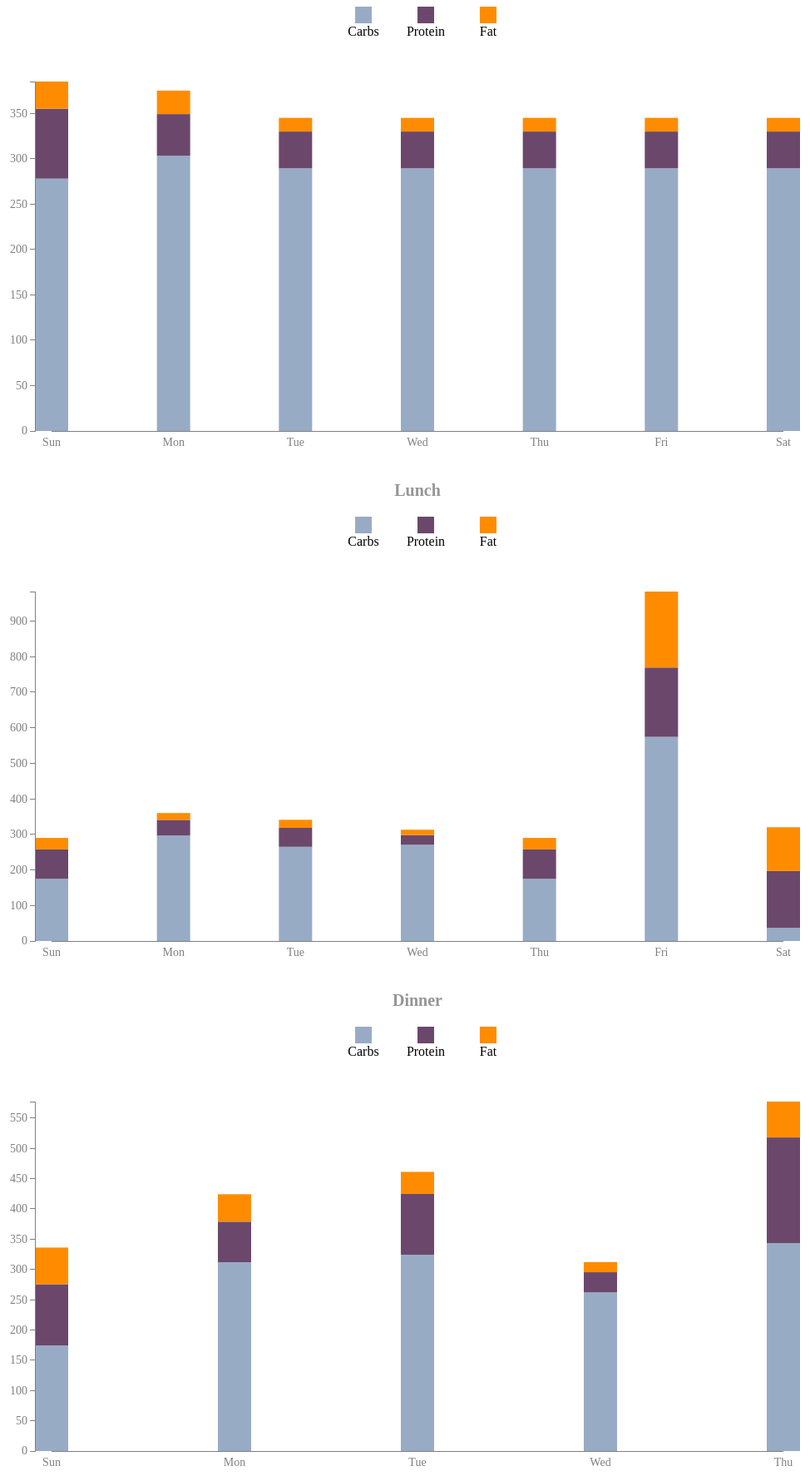
D3 v3 page, settled after 480 driven frames (8 s of simulated time); the page loaded 1 data file(s).


			//SVG Width and height
			var w = 1000;
			var h = 500;
			var padding = 20;
			
			//function to display the data visualization
			var displayDataByMeal = function(){
				//meal names, colors, etc.
				var meals = ["Breakfast","Lunch","Dinner"];
				var keys = ["carbCal","proteinCal","fatCal"];
				var colors = {"carbCal":"#98abc5", "proteinCal":"#6b486b", "fatCal": "#ff8c00"}
				
				//adds a chart for each meal
				for (i = 0; i < meals.length; i++){
						
					//define sub datasets for charts
					var mealdata = [];
					var calories = [];
					var dates = [];
					for (j = 0; j < dataset.length; j++){
						if (dataset[j].Meal == meals[i]){
							mealdata.push(dataset[j]);
							calories.push(dataset[j].Calories);
							dataset[j].Date = d3.time.format("%m/%d/%Y").parse(dataset[j].Date);
							if (!(dataset[j].Date in dates)){
								dates.push(dataset[j].Date)
							}
						}					
					};
					
					//Data Cleaning: update date fields, add fat calories, protein calories, carb calories
					mealdata.forEach(function(d,i){
						d.Calories = Number(d.Calories);
						d.Fat = Number(d.Fat);
						d.Protein = Number(d.Protein);
						d.Carbs = Number(d.Carbs);
						
						//add variables for calories by fat, carbs, and protein
						d.fatCal = d.Calories * (d.Fat/(d.Fat + d.Protein + d.Carbs));
						d.proteinCal = d.Calories * (d.Protein/(d.Fat + d.Protein + d.Carbs));
						d.carbCal = d.Calories * (d.Carbs/(d.Fat + d.Protein + d.Carbs));
						
						//develop dictionary of subcategory-height pairs for stacked bar chart
						var y0 = 0;
						d.breakdown = keys.map(function(name){return {name: name, y0: y0, y1: y0 += d[name]}});
					});
					
					
					//NOW WE WILL BUILD THE TITLE, LEGEND, AND CHART
					
					//chart title
					d3.select("body")
						.append("h3")
						.text(meals[i]);
					
					
					//chart legend
					//define SVG
					var legend = d3.select("body")
								.append("svg")
								.attr({
									width: 300,
									height: 50,
									});
									
					legend.selectAll("rect")
							.data(keys)
							.enter()
							.append("rect")
							.attr({
								x: function(d,i){return 75*i + 75 ;},
								y: 0,
								height: 20,
								width: 20,
								fill: function(d){return colors[d];}
							});
							
					legend.selectAll("text")
							.data(keys)
							.enter()
							.append("text")
							.attr({
								x: function(d,i){return 75*i + 85;},
								y: 35,
							})
							.attr("text-anchor","middle")
							.text(function(d) {
								if(d == "carbCal"){
									return "Carbs";
								}else if (d == "proteinCal"){
									return "Protein";
								}else if (d == "fatCal"){
									return "Fat";
								}
							});
							
							
					//define SVG for bar chart
					var svg = d3.select("body")
								.append("svg")
								.attr({
									width: w,
									height: h
									});
					
					
					//bar chart scales
					var yScale = d3.scale.linear()
										.domain([
												d3.min([0,d3.min(calories)]),
												d3.max([0,d3.max(calories)])
												])
										.range([h-2*padding,2*padding]);

					var xScale = d3.time.scale()
										.domain([d3.min(dates),d3.max(dates)])
										.range([3*padding,w - 3*padding]);
					
					
					//chart axes
					var xAxis = d3.svg.axis()
									.scale(xScale)
									.orient("bottom")
									.ticks(d3.time.days, 1)
									.tickFormat(d3.time.format('%a'))
									.tickSize(0)
									.tickPadding(8);
									
					var yAxis = d3.svg.axis()
									.scale(yScale)
									.orient("left");
									
					
					
					
					
					
					//add the chart elements
							
					//bar group (will consist of group of rects)
					var bar = svg.selectAll(".bar")
									.data(mealdata)
									.enter()
									.append("g")
									.attr("class", "bar")
									.attr("transform", function(d) { return "translate(" + (xScale(d.Date)-padding) + ",0)"; });
					
					//bind sub-data to svg
					bar.selectAll("rect")
							.data(function(d) { return d.breakdown; })
							.enter()
							.append("rect")
							.attr({
								y: function(d) { return yScale(d.y1); },
								height: function(d) { return yScale(d.y0) - yScale(d.y1); },
								width: 2*padding,
								fill:function(d) { return colors[d.name]; }
							});
					
					svg.append("g")
						.attr("class", "axis") //Assign "axis" css class
						.attr("transform", "translate(0," + (h - 2*padding) + ")")
						.call(xAxis);
					
					svg.append("g")
						.attr("class", "axis")
						.attr("transform", "translate(" + 2*padding + ",0)")
						.call(yAxis);
				
				};
				
				
			};
			
			
			
			
			
			//loads the data
			var load_data = function(){
				d3.csv("calories.csv",function(data){
					try{
						dataset = data;
						displayDataByMeal();
					}
					catch (err){
						console.log(err);
					}
				});
			};
		
			//loads page text
			var load_text = function(){
				//Page title and subtitle
				d3.select("body")
					.append("h1")
					.text("W209 Assignment 4")
					.style("font","cambria")
					.style("font-size","24px")
					.style("text-align","center")
					.style("color","rgb(150,150,150)");
					
				d3.select("body")
					.append("h2")
					.text("Katherine Shelley");
					
				//Short description of data visualization
				
				d3.select("body")
					.append("p")
					.text("This chart displays my calorie intake over seven days. The data is broken down by meal; breakfast,lunch, and dinner; and calories from carbohydrates, protein, and fat. ")
					.style("font","cambria")
					.style("font-size","14px")
					.style("text-align","justified")
					.style("color","rgb(130,130,130)");
				
			};
			
			var dataset;
			load_text();
			load_data();
			
		

### data: calories.csv
Date, Meal, Calories, Carbs, Fat, Protein
9/27/2015, Breakfast, 385, 65, 7, 18
9/27/2015, Lunch, 290, 38, 7, 18
9/27/2015, Dinner, 336, 35.4, 12.3, 20.5
9/27/2015, Afternoon Snack, 71, 17.1, 29.4, 4
9/27/2015, Evening Snack, 322, 19, 0.2, 0.3
9/28/2015, Breakfast, 375, 73.9, 6.3, 11.2
9/28/2015, Lunch, 360, 73.9, 4.8, 11
9/28/2015, Dinner, 424, 73.7, 10.7, 15.8
9/28/2015, Afternoon Snack, 80, 9, 0, 12
9/28/2015, Evening Snack, 244, 7.6, 0, 0.2
9/29/2015, Breakfast, 345, 72.9, 3.8, 10.2
9/29/2015, Lunch, 341, 61, 5.2, 12.3
9/29/2015, Dinner, 461, 73, 8.2, 22.6
9/29/2015, Afternoon Snack, 402, 25.1, 29.4, 16
9/29/2015, Evening Snack, 244, 7.6, 0, 0.2
9/30/2015, Breakfast, 345, 72.9, 3.8, 10.2
9/30/2015, Lunch, 313, 67.2, 3.7, 6.8
9/30/2015, Dinner, 312, 62.7, 4, 8
9/30/2015, Afternoon Snack, 80, 9, 0, 12
9/30/2015, Evening Snack, 192, 0, 0, 0
10/1/2015, Breakfast, 345, 72.9, 3.8, 10.2
10/1/2015, Lunch, 290, 38, 7, 18
10/1/2015, Dinner, 577, 77.7, 13.4, 39.5
10/1/2015, Afternoon Snack, 579, 49.1, 29.4, 16
10/1/2015, Evening Snack, 128, 0, 0, 0
10/2/2015, Breakfast, 345, 72.9, 3.8, 10.2
10/2/2015, Lunch, 983, 101.6, 37.8, 34.5
10/3/2015, Breakfast, 345, 72.9, 3.8, 10.2
10/3/2015, Lunch, 320, 3, 10, 13